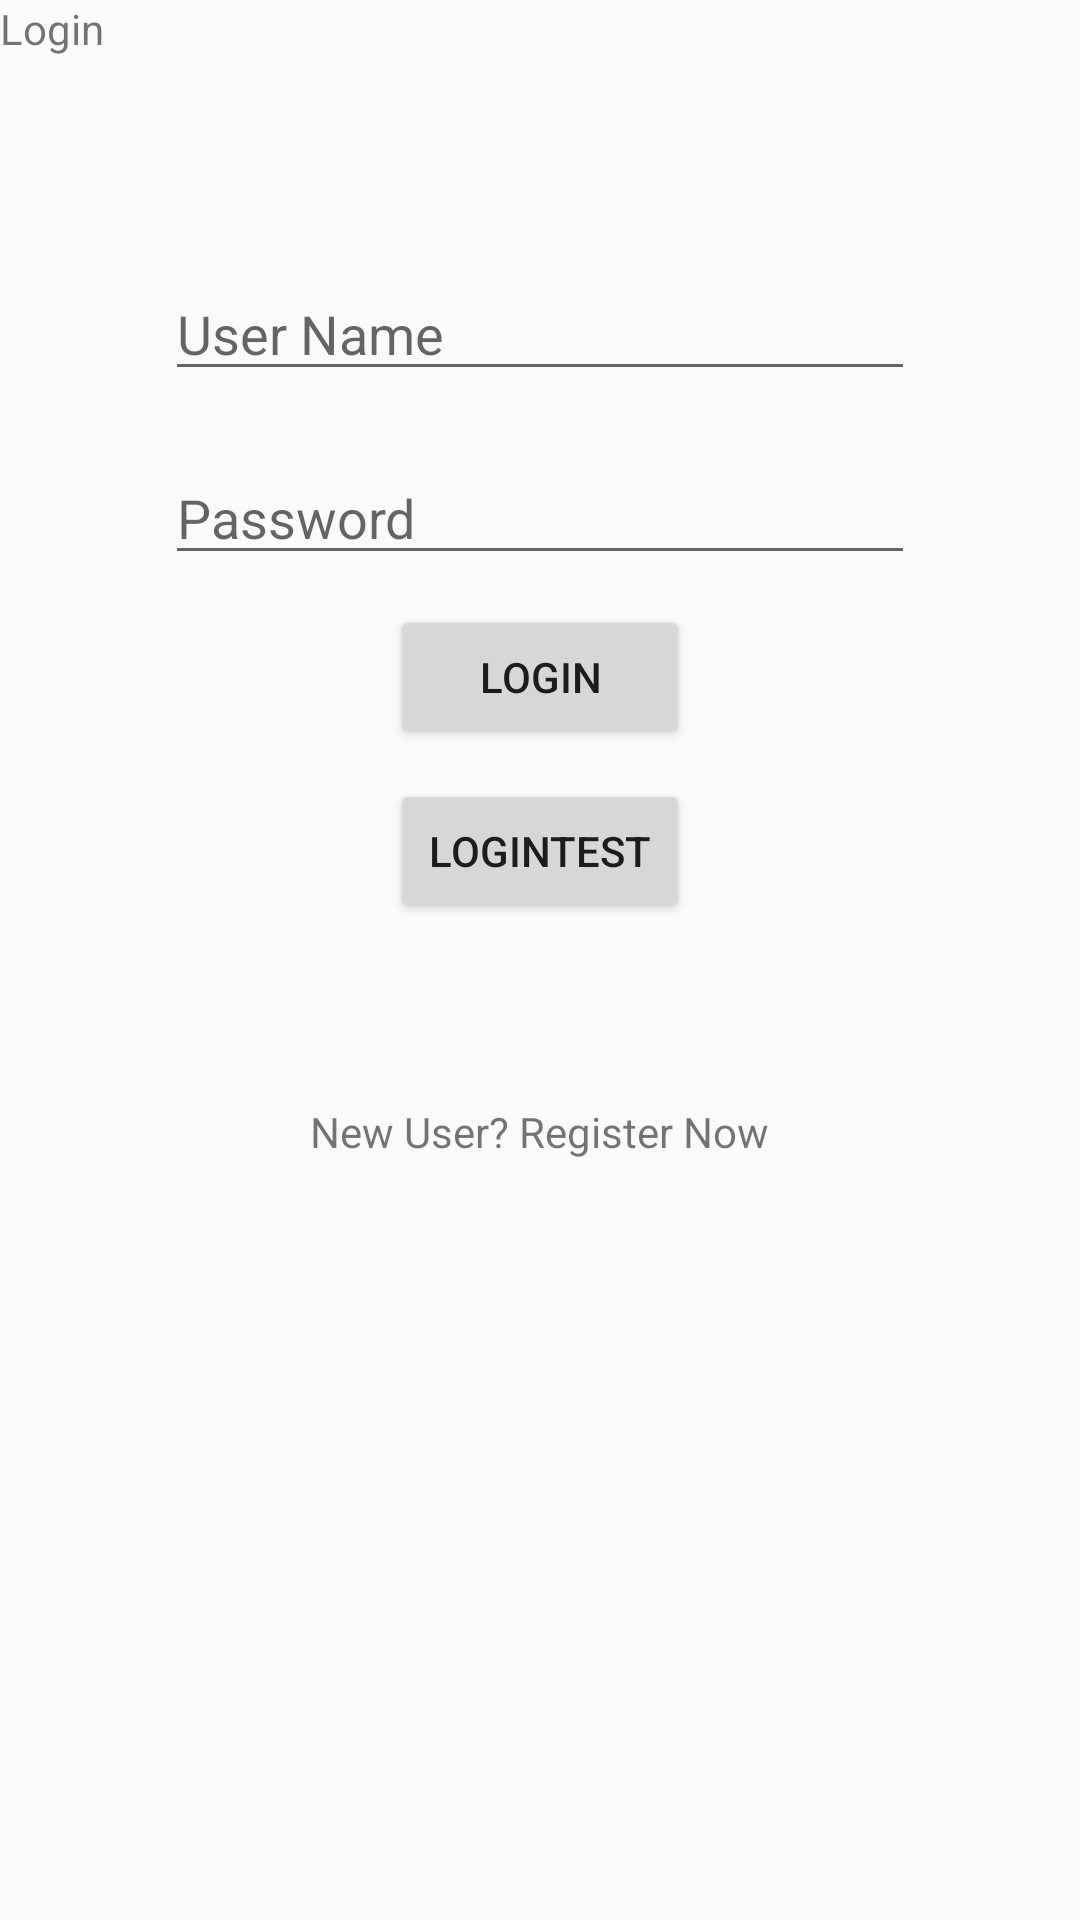

Here is an Android app screen rendered from its layout file. Give the layout XML and the strings, colors and styles it references.
<!-- AndroidManifest.xml: application theme AppTheme.NoActionBar -->
<!-- res/layout/fragment_login.xml -->
<?xml version="1.0" encoding="utf-8"?>
<LinearLayout xmlns:android="http://schemas.android.com/apk/res/android"
    xmlns:tools="http://schemas.android.com/tools"
    android:layout_width="match_parent"
    android:layout_height="match_parent"
    android:orientation="vertical"
    tools:context=".authorization.LoginFragment">

    
    <TextView
        android:layout_width="match_parent"
        android:layout_height="wrap_content"
        android:text="Login" />

    <EditText
        android:id="@+id/user_namw"
        android:layout_width="250dp"
        android:layout_height="wrap_content"
        android:layout_gravity="center_horizontal"
        android:layout_marginTop="70dp"
        android:hint="User Name" />

    <EditText
        android:id="@+id/user_pass"
        android:layout_width="250dp"
        android:layout_height="wrap_content"
        android:layout_gravity="center_horizontal"
        android:layout_marginTop="20dp"
        android:hint="Password"
        android:inputType="textPassword" />

    <Button
        android:id="@+id/login_bn"
        android:layout_width="100dp"
        android:layout_height="wrap_content"
        android:layout_gravity="center_horizontal"
        android:layout_marginTop="10dp"
        android:text="Login" />
    <Button
        android:id="@+id/login_test"
        android:layout_width="100dp"
        android:layout_height="wrap_content"
        android:layout_gravity="center_horizontal"
        android:layout_marginTop="10dp"
        android:text="LoginTest" />

    <TextView
        android:id="@+id/register_text"
        android:layout_width="wrap_content"
        android:layout_height="wrap_content"
        android:layout_gravity="center_horizontal"
        android:layout_marginTop="60dp"
        android:text="New User? Register Now" />
</LinearLayout>
<!-- resources referenced by this layout -->
<resources>
  <style name="AppTheme.NoActionBar" parent="Theme.AppCompat.Light.NoActionBar">
      
      <item name="colorPrimary">@color/colorPrimary</item>
      <item name="colorPrimaryDark">#FFF</item>
      
      <item name="colorAccent">@color/colorAccent</item>
  </style>
  <!-- not gathered from this repository: default colours our renderer supplied (Android Studio template values) -->
  <color name="colorPrimary">#FF6200EE</color>
  <color name="colorAccent">#FF03DAC5</color>
</resources>
